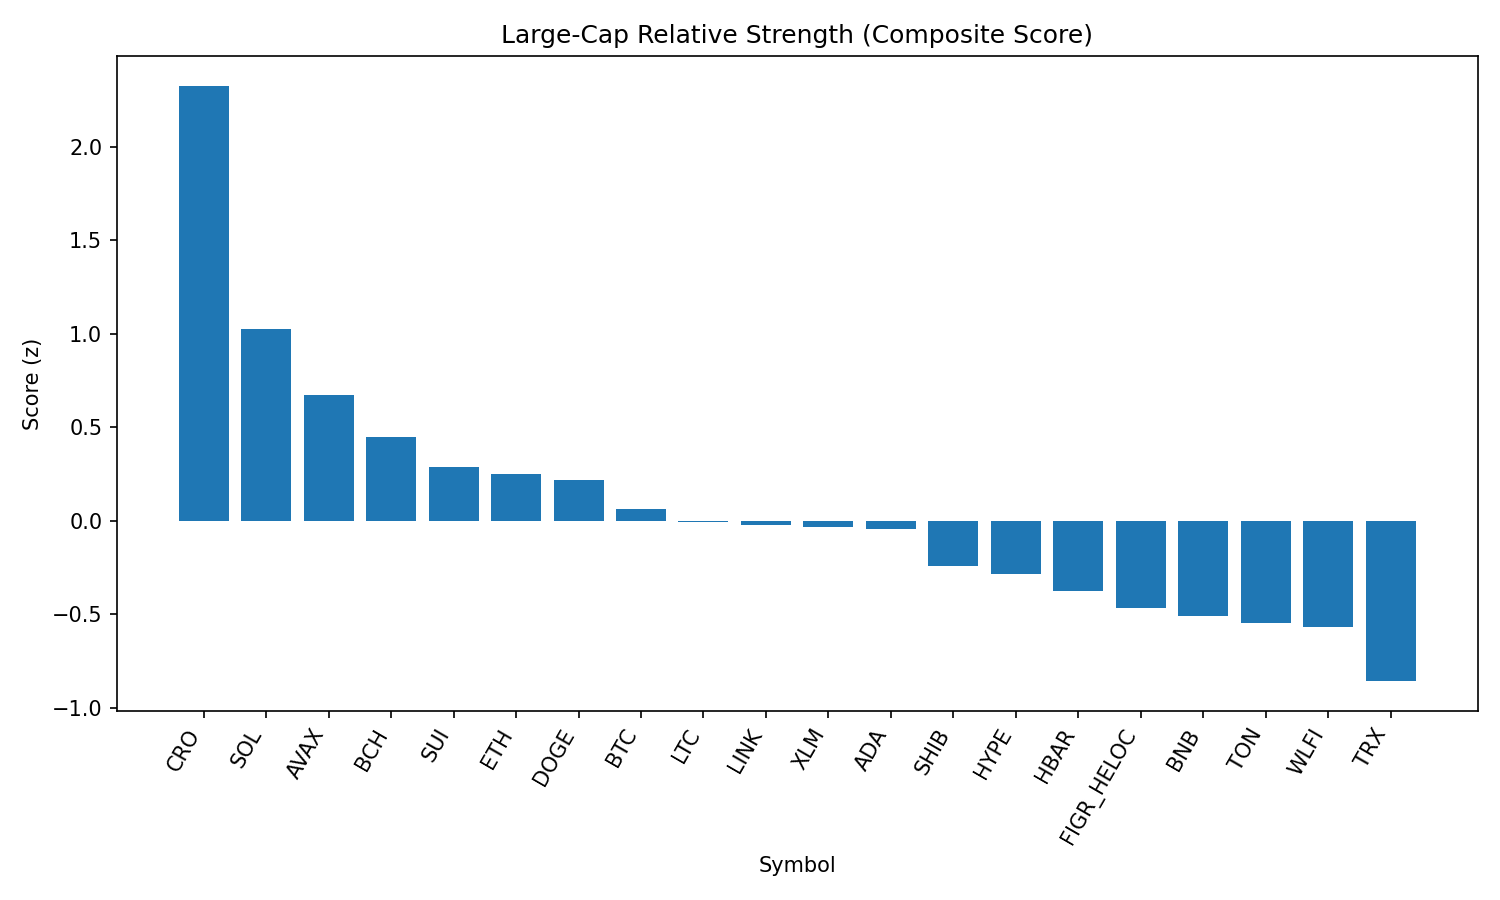

Data behind this chart, as committed beside it:
rank, name, symbol, price, pct_1h, pct_24h, pct_7d, pct_1h_vs_btc, pct_24h_vs_btc, pct_7d_vs_btc, market_cap_rank, market_cap, volume_usd, score
1, Cronos, CRO, 0.2744, 0.7174, 6.314, 11.55, 0.3604, 5.249, 11.29, 26, 9222501325, 412293576, 2.328
2, Solana, SOL, 212, 0.3776, 4.775, 3.601, 0.02058, 3.711, 3.337, 6, 114572274473, 8648290930, 1.026
3, Avalanche, AVAX, 25.36, -0.03653, 6.998, 2.412, -0.3936, 5.933, 2.148, 23, 10708736665, 812345385, 0.6749
4, Bitcoin Cash, BCH, 600.8, 0.01193, 4.479, 7.556, -0.3451, 3.414, 7.292, 21, 11956066700, 468100759, 0.448
5, Sui, SUI, 3.39, 0.1969, 4.211, -2.215, -0.1602, 3.146, -2.48, 19, 12082029707, 969650924, 0.2876
6, Ethereum, ETH, 4475, 0.1954, 3.932, -2.713, -0.1616, 2.867, -2.977, 2, 539753221412, 30575769346, 0.2528
7, Dogecoin, DOGE, 0.2187, 0.1962, 3.5, -0.3596, -0.1609, 2.435, -0.6238, 9, 32948391804, 1758318837, 0.2176
8, Bitcoin, BTC, 112181, 0.357, 1.065, 0.2642, 0.0, 0.0, 0.0, 1, 2234264634819, 40119007256, 0.06362
9, Litecoin, LTC, 112.9, 0.2222, 2.281, -0.4752, -0.1349, 1.216, -0.7395, 28, 8610162979, 488996848, -0.008325
10, Chainlink, LINK, 23.72, 0.2162, 2.688, -2.546, -0.1408, 1.623, -2.81, 13, 16057156622, 900027888, -0.02365
11, Stellar, XLM, 0.3669, 0.3892, 1.662, -4.778, 0.03217, 0.5977, -5.042, 22, 11635386347, 212263071, -0.03158
12, Cardano, ADA, 0.8388, 0.2261, 2.712, -3.522, -0.131, 1.648, -3.786, 11, 30577499893, 1289501755, -0.0436
13, Shiba Inu, SHIB, 1.251e-05, 0.1616, 1.676, -0.1927, -0.1955, 0.6109, -0.4569, 31, 7367703484, 158670872, -0.2397
14, Hyperliquid, HYPE, 45.91, 0.1348, 3.286, -7.834, -0.2222, 2.222, -8.099, 17, 12413186744, 308602366, -0.2847
15, Hedera, HBAR, 0.2219, -0.01394, 4.151, -7.984, -0.371, 3.086, -8.249, 25, 9408131918, 207710497, -0.3772
16, Figure Heloc, FIGR_HELOC, 1.006, 0.0, 1.785, 0.8545, -0.357, 0.7207, 0.5903, 18, 12242531567, 15512927, -0.466
17, BNB, BNB, 860.5, 0.05295, 1.305, 0.08102, -0.3041, 0.2406, -0.1832, 5, 119732107084, 883597922, -0.5062
18, Toncoin, TON, 3.18, -0.01703, 1.765, -0.1538, -0.3741, 0.7, -0.418, 29, 8173979109, 145918475, -0.5473
19, World Liberty Financial, WLFI, 0.2206, 0.2897, -0.9606, 0.0, -0.06736, -2.025, -0.2642, 35, 6024382367, 863879159, -0.5677
20, TRON, TRX, 0.3408, -0.03473, 0.9925, -2.587, -0.3918, -0.07218, -2.851, 10, 32250458934, 736409589, -0.8572
21, XRP, XRP, 2.87, -0.3994, 1.891, -4.452, -0.7564, 0.8265, -4.716, 3, 170624096939, 5925945172, -1.405
